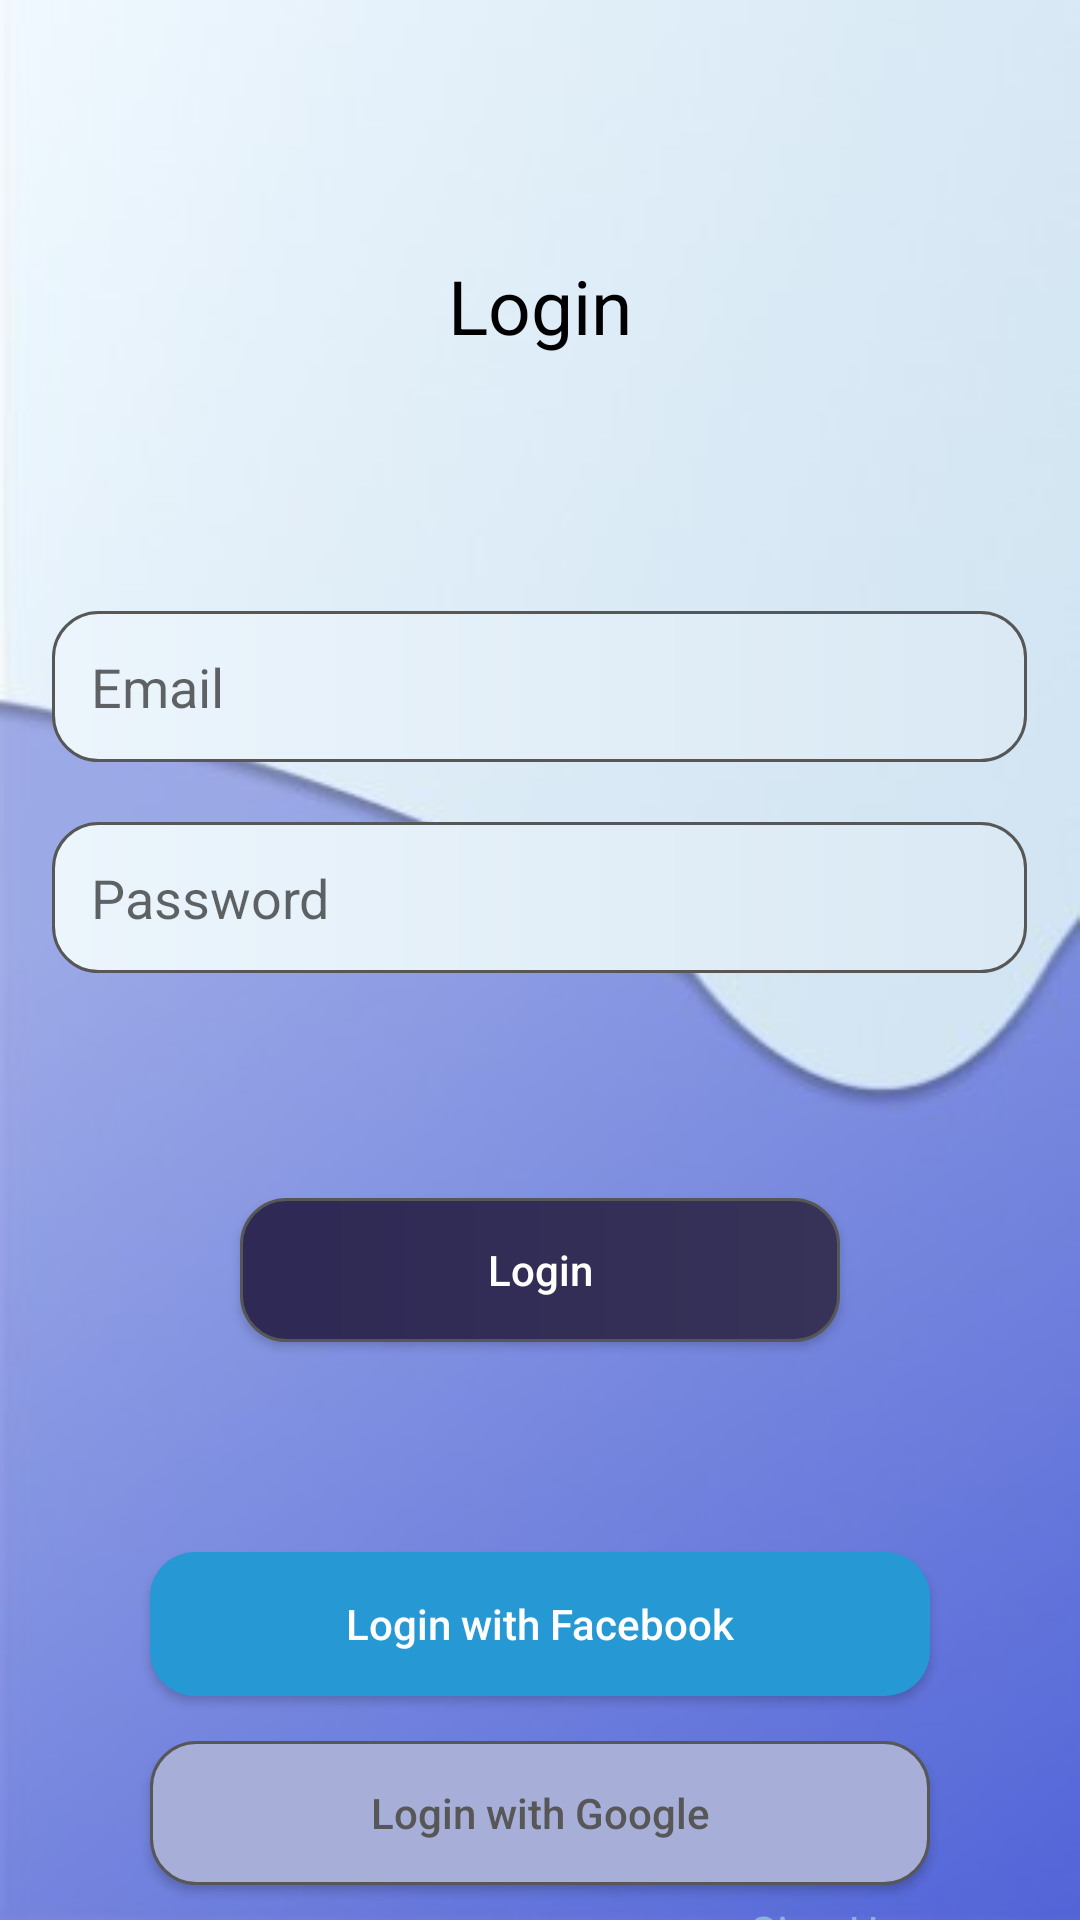

Produce the Android XML layout that renders to this screen, including the resource entries it uses.
<!-- AndroidManifest.xml: application theme Theme.TemanMabars -->
<!-- res/layout/activity_login.xml -->
<?xml version="1.0" encoding="utf-8"?>
<LinearLayout
    xmlns:android="http://schemas.android.com/apk/res/android"
    xmlns:tools="http://schemas.android.com/tools"
    xmlns:app="http://schemas.android.com/apk/res-auto"
    android:layout_width="match_parent"
    android:layout_height="match_parent"
    android:orientation="vertical"
    android:background="@drawable/background"
    tools:context=".Login_Activity">

  <TextView
      android:layout_width="wrap_content"
      android:layout_height="wrap_content"
      android:text="Login"
      android:textSize="25sp"
      android:layout_gravity="center"
      android:layout_marginTop="85dp"
      android:textColor="@color/black">
  </TextView>

  <EditText
      android:id="@+id/EmailLogin"
      android:layout_width="325dp"
      android:layout_height="wrap_content"
      android:background="@drawable/edt_background"
      android:layout_gravity="center"
      android:textColor="@color/black"
      android:layout_marginTop="85dp"
      android:padding="13dp"
      android:hint="Email">
  </EditText>

  <EditText
      android:id="@+id/PasswordLogin"
      android:layout_width="325dp"
      android:layout_height="wrap_content"
      android:background="@drawable/edt_background"
      android:layout_gravity="center"
      android:textColor="@color/black"
      android:layout_marginTop="20dp"
      android:padding="13dp"
      android:hint="Password"
      android:inputType="textPassword">
  </EditText>

  <Button
      android:id="@+id/LoginBtn"
      android:layout_width="200dp"
      android:layout_height="wrap_content"
      android:layout_marginTop="75dp"
      android:layout_gravity="center"
      android:textColor="@color/white"
      android:text="Login"
      android:textAllCaps="false"
      android:background="@drawable/edt_button">
  </Button>

  <Button
      android:id="@+id/facebook_btn"
      android:layout_width="match_parent"
      android:layout_height="wrap_content"
      android:layout_marginTop="70dp"
      android:layout_marginHorizontal="50dp"
      android:paddingHorizontal="30dp"
      android:text="Login with Facebook"
      android:textColor="@color/white"
      android:textAllCaps="false"
      android:background="@drawable/bg_btn_fb"
      android:drawableStart="@drawable/ic_facebook">
  </Button>

  <Button
      android:id="@+id/google_btn"
      android:layout_width="match_parent"
      android:layout_height="wrap_content"
      android:layout_marginHorizontal="50dp"
      android:layout_marginTop="15dp"
      android:background="@drawable/bg_btn_email"
      android:drawableStart="@drawable/ic_google"
      android:paddingHorizontal="30dp"
      android:text="Login with Google"
      android:textAllCaps="false"
      android:textColor="#575757">
  </Button>

  <TextView
      android:layout_width="wrap_content"
      android:layout_height="wrap_content"
      android:text="Don't have account?"
      android:textSize="15dp"
      android:layout_marginTop="25dp"
      android:layout_marginStart="115dp">
  </TextView>

  <TextView
      android:id="@+id/ToRegisterActivity"
      android:layout_width="wrap_content"
      android:layout_height="wrap_content"
      android:text="Sign Up"
      android:textColor="#8AB4E0"
      android:textSize="15dp"
      android:layout_marginTop="-20dp"
      android:layout_marginStart="250dp">
  </TextView>
</LinearLayout>
<!-- resources referenced by this layout -->
<resources>
  <!-- drawable background: jpg bitmap (drawable, 8541 bytes) -->
  <!-- drawable bg_btn_email (drawable) -->
  <?xml version="1.0" encoding="utf-8"?>
  <shape android:shape="rectangle"
      xmlns:android="http://schemas.android.com/apk/res/android">
  
      <stroke android:color="#575757"
          android:width="1dp"
          />
  
      <solid android:color="#A7AFD9"/>
  
  
  
      <corners android:radius="15dp"/>
  
  </shape>
  <!-- drawable bg_btn_fb (drawable) -->
  <?xml version="1.0" encoding="utf-8"?>
  <shape android:shape="rectangle"
      xmlns:android="http://schemas.android.com/apk/res/android">
  
      <solid android:color="#2698D4"/>
      <corners android:radius="15dp"/>
  
  </shape>
  <!-- drawable edt_background (drawable) -->
  <?xml version="1.0" encoding="utf-8"?>
  <shape xmlns:android="http://schemas.android.com/apk/res/android">
  
      <stroke android:color="#575757"
          android:width="1dp"
          />
  
      <gradient android:startColor="#ECF5FC" android:endColor="#DAE9F4" android:type="linear"/>
  
      <corners android:radius="15dp"
          />
  
  </shape>
  <!-- drawable edt_button (drawable) -->
  <?xml version="1.0" encoding="utf-8"?>
  <shape android:shape="rectangle"
      xmlns:android="http://schemas.android.com/apk/res/android">
  
      <stroke android:color="#575757" android:width="1dp"/>
  
      <gradient android:startColor="#2E2955" android:endColor="#373257" android:type="linear"/>
  
      <corners android:radius="15dp"/>
  
  </shape>
  <style name="Theme.TemanMabars" parent="Base.Theme.TemanMabars" />
  <style name="Base.Theme.TemanMabars" parent="Theme.AppCompat.Light.NoActionBar">
          
          
      </style>
  <!-- not gathered from this repository: default colours our renderer supplied (Android Studio template values) -->
  <color name="black">#FF000000</color>
  <color name="white">#FFFFFFFF</color>
</resources>
